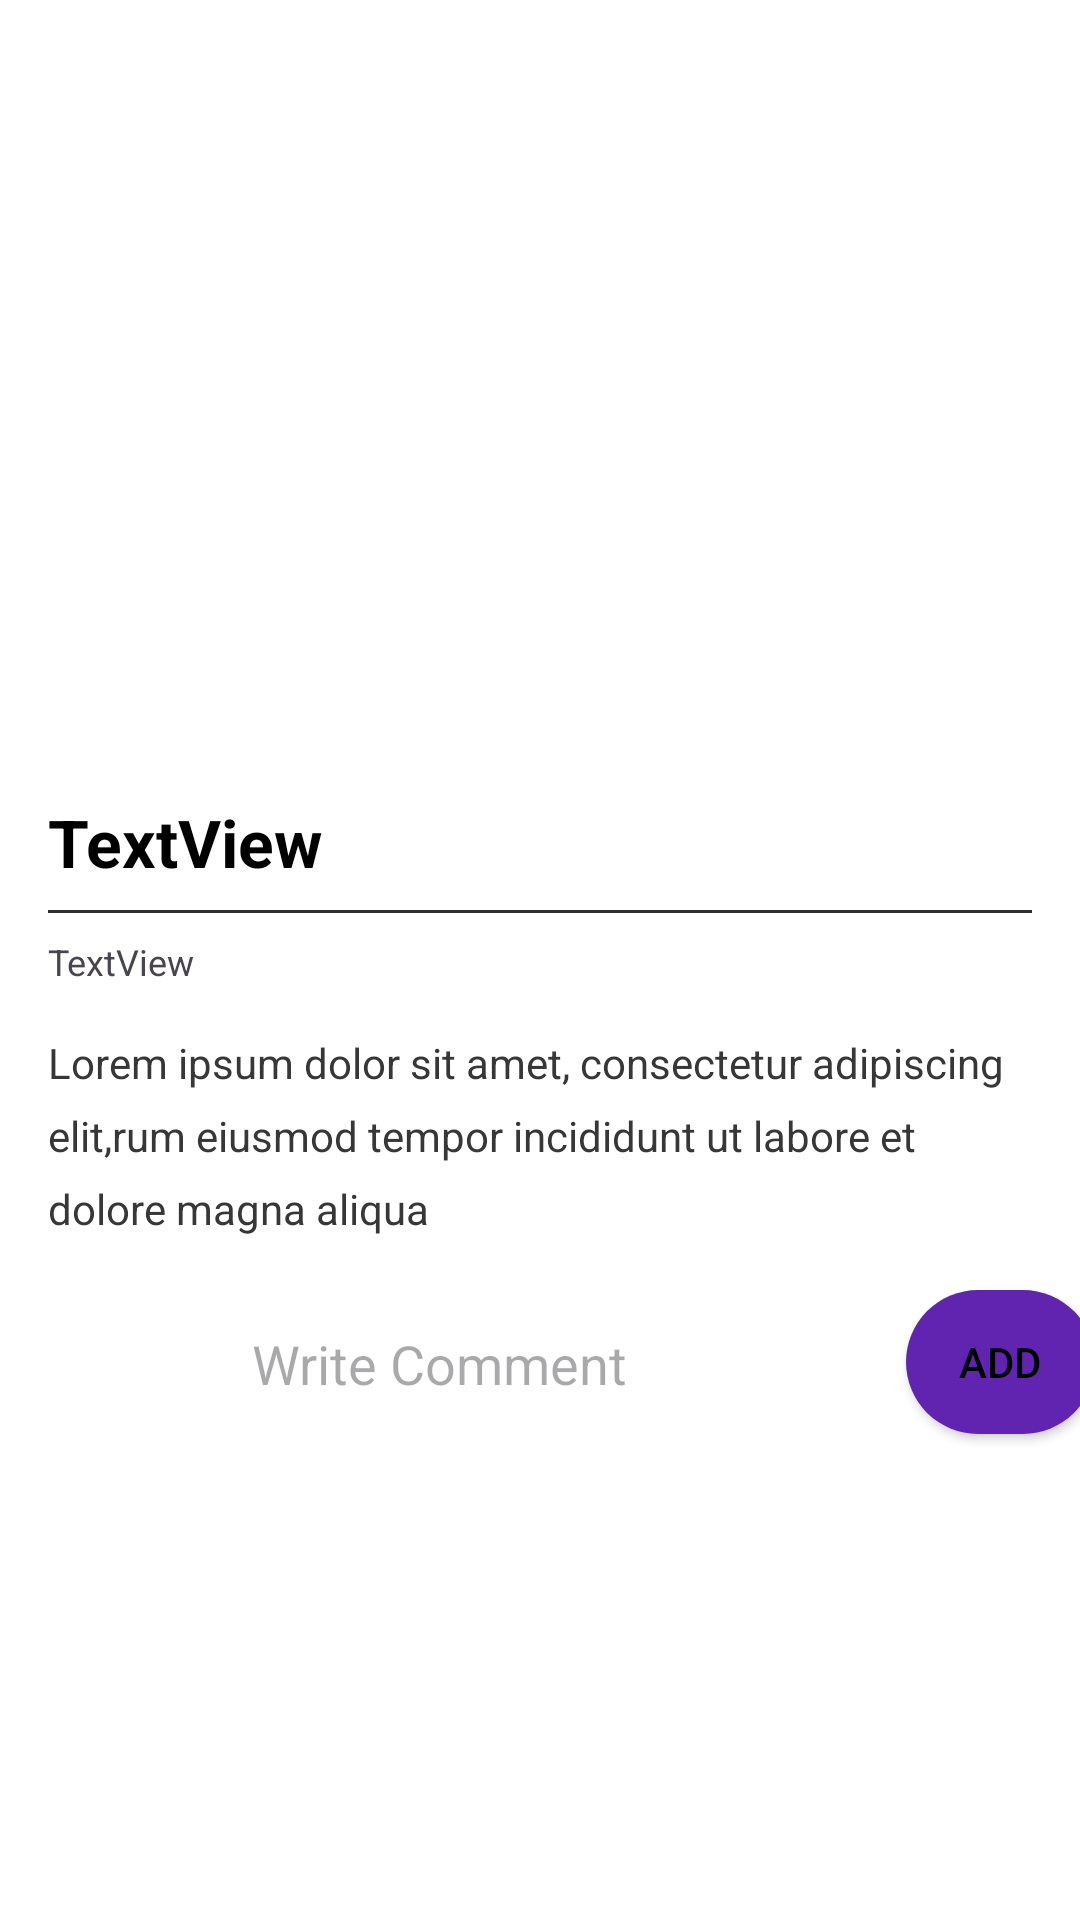

Layout XML and referenced resources for this Android screen:
<!-- AndroidManifest.xml: application theme Theme.Samira -->
<!-- res/layout/activity_post_detail.xml -->
<?xml version="1.0" encoding="utf-8"?>
<androidx.core.widget.NestedScrollView
    xmlns:android="http://schemas.android.com/apk/res/android"
    xmlns:app="http://schemas.android.com/apk/res-auto"
    xmlns:tools="http://schemas.android.com/tools"
    android:layout_width="match_parent"
    android:layout_height="match_parent"
    tools:context=".PostDetailActivity"
    android:background="#fff">

    <androidx.constraintlayout.widget.ConstraintLayout
        android:layout_width="match_parent"
        android:layout_height="match_parent">


        <ImageView
            android:id="@+id/post_detail_img"
            android:layout_width="0dp"
            android:layout_height="250dp"
            android:scaleType="centerCrop"
            app:layout_constraintEnd_toEndOf="parent"
            app:layout_constraintHorizontal_bias="0.0"
            app:layout_constraintStart_toStartOf="parent"
            app:layout_constraintTop_toTopOf="parent"
            app:srcCompat="@drawable/ic_launcher_background" />

        <TextView

            android:id="@+id/post_detail_title"
            android:layout_width="0dp"
            android:layout_height="wrap_content"
            android:layout_marginStart="16dp"
            android:layout_marginLeft="16dp"
            android:layout_marginTop="16dp"
            android:layout_marginEnd="16dp"
            android:layout_marginRight="16dp"
            android:lineSpacingExtra="4dp"
            android:text="TextView"
            android:textColor="@android:color/black"
            android:textSize="22sp"
            android:textStyle="bold"
            app:layout_constraintEnd_toEndOf="parent"
            app:layout_constraintStart_toStartOf="parent"
            app:layout_constraintTop_toBottomOf="@+id/post_detail_img" />

        <View
            android:background="#2e2e2e"
            android:id="@+id/view"
            android:layout_width="0dp"
            android:layout_height="1dp"
            android:layout_marginStart="16dp"
            android:layout_marginLeft="16dp"
            android:layout_marginTop="8dp"
            android:layout_marginEnd="16dp"
            android:layout_marginRight="16dp"
            app:layout_constraintEnd_toEndOf="parent"
            app:layout_constraintHorizontal_bias="0.0"
            app:layout_constraintStart_toStartOf="parent"
            app:layout_constraintTop_toBottomOf="@+id/post_detail_title" />

        <TextView
            android:textSize="12sp"
            android:id="@+id/post_detail_date_name"
            android:layout_width="wrap_content"
            android:layout_height="wrap_content"
            android:layout_marginStart="16dp"
            android:layout_marginLeft="16dp"
            android:layout_marginTop="8dp"
            android:layout_marginEnd="8dp"
            android:layout_marginRight="8dp"
            android:text="TextView"
            app:layout_constraintEnd_toEndOf="parent"
            app:layout_constraintHorizontal_bias="0.0"
            app:layout_constraintStart_toStartOf="parent"
            app:layout_constraintTop_toBottomOf="@+id/view"
            tools:text="18 jan 2018 | by Arun Larrson " />

        <TextView

            android:textColor="#373737"
            android:lineSpacingExtra="8dp"
            android:id="@+id/post_detail_desc"
            android:layout_width="0dp"
            android:layout_height="wrap_content"
            android:layout_marginStart="16dp"
            android:layout_marginLeft="16dp"
            android:layout_marginTop="16dp"
            android:layout_marginEnd="16dp"
            android:layout_marginRight="16dp"
            android:text="Lorem ipsum dolor sit amet, consectetur adipiscing elit,rum eiusmod tempor incididunt ut labore et dolore magna aliqua"
            app:layout_constraintEnd_toEndOf="parent"
            app:layout_constraintStart_toStartOf="parent"
            app:layout_constraintTop_toBottomOf="@+id/post_detail_date_name" />

        <ImageView
            android:id="@+id/post_detail_currentuser_img"
            android:layout_width="36dp"
            android:layout_height="36dp"
            android:layout_marginStart="32dp"
            android:layout_marginLeft="32dp"
            android:layout_marginTop="24dp"
            app:layout_constraintStart_toStartOf="parent"
            app:layout_constraintTop_toBottomOf="@+id/post_detail_desc"
            tools:srcCompat="@tools:sample/avatars" />

        <EditText

            android:hint="Write Comment"
            android:background="@drawable/round_back_while"
            android:id="@+id/post_detail_comment"
            android:layout_width="wrap_content"
            android:layout_height="wrap_content"
            android:layout_marginStart="16dp"
            android:layout_marginLeft="16dp"
            android:ems="10"
            android:inputType="textPersonName"
            app:layout_constraintBottom_toBottomOf="@+id/post_detail_currentuser_img"
            app:layout_constraintStart_toEndOf="@+id/post_detail_currentuser_img"
            app:layout_constraintTop_toTopOf="@+id/post_detail_currentuser_img" />

        <Button
            android:id="@+id/post_detail_add_comment_btn"
            android:layout_width="63dp"
            android:layout_height="wrap_content"
            android:layout_marginStart="8dp"
            android:layout_marginLeft="8dp"
            android:layout_marginEnd="8dp"
            android:layout_marginRight="8dp"
            android:background="@drawable/round_back_night"
            android:text="Add"
            app:layout_constraintBottom_toBottomOf="@+id/post_detail_comment"
            app:layout_constraintEnd_toEndOf="parent"
            app:layout_constraintHorizontal_bias="0.0"
            app:layout_constraintStart_toEndOf="@+id/post_detail_comment"
            app:layout_constraintTop_toTopOf="@+id/post_detail_comment"
            app:layout_constraintVertical_bias="0.529" />

        <ImageView
            android:id="@+id/post_detail_user_img"
            android:layout_width="20dp"
            android:layout_height="20dp"
            android:layout_marginStart="8dp"
            android:layout_marginLeft="8dp"
            app:layout_constraintBottom_toBottomOf="@+id/post_detail_date_name"
            app:layout_constraintStart_toEndOf="@+id/post_detail_date_name"
            app:layout_constraintTop_toTopOf="@+id/post_detail_date_name"
            tools:srcCompat="@tools:sample/avatars" />

        <androidx.recyclerview.widget.RecyclerView
            android:id="@+id/rv_comment"
            android:layout_width="0dp"
            android:layout_height="wrap_content"
            android:layout_marginTop="16dp"
            app:layout_constraintEnd_toEndOf="parent"
            app:layout_constraintStart_toStartOf="parent"
            app:layout_constraintTop_toBottomOf="@+id/post_detail_comment" />

    </androidx.constraintlayout.widget.ConstraintLayout>




</androidx.core.widget.NestedScrollView>
<!-- resources referenced by this layout -->
<resources>
  <!-- drawable ic_launcher_background: webp bitmap (mipmap-hdpi, 226 bytes) -->
  <!-- drawable round_back_night (drawable) -->
  <?xml version="1.0" encoding="utf-8"?>
  <shape xmlns:android="http://schemas.android.com/apk/res/android"
      android:shape="rectangle">
      <solid android:color="@color/night_mode"/>
      <corners android:radius="100dp"/>
  
  
  </shape>
  <!-- drawable round_back_while (drawable) -->
  <?xml version="1.0" encoding="utf-8"?>
  <shape xmlns:android="http://schemas.android.com/apk/res/android"
      android:shape="rectangle">
  <solid android:color="#1AFFFFFF"/>
      <corners android:radius="20dp"/>
  
  </shape>
  <style name="Theme.Samira" parent="Base.Theme.Samira" />
  <color name="night_mode">#6124B1</color>
  <style name="Base.Theme.Samira" parent="Theme.Material3.DayNight.NoActionBar">
          
          <item name="colorPrimary">@color/purple_200</item>
          <item name="colorPrimaryVariant">@color/purple_200</item>
          <item name="android:textColorPrimary">@color/black</item>
  
          
          <item name="colorSecondary">@color/teal_200</item>
          <item name="colorSecondaryVariant">@color/teal_700</item>
          <item name="colorOnSecondary">@color/black</item>
  
          
          <item name="android:statusBarColor" tools:targetApi="1">#D6D6D6</item>
      </style>
  <color name="purple_200">#FFBB86FC</color>
  <color name="black">#FF000000</color>
  <color name="teal_200">#FF03DAC5</color>
  <color name="teal_700">#FF018786</color>
</resources>
